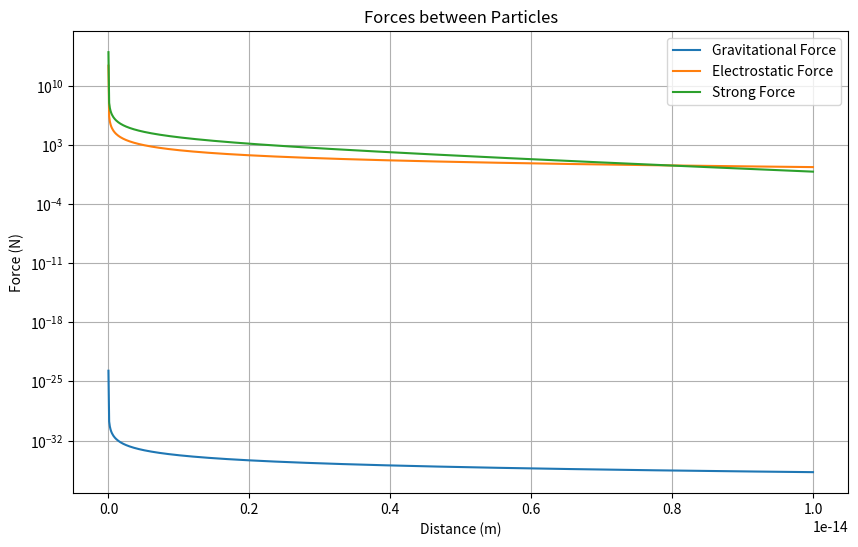

Generate this figure with matplotlib:
import numpy as np
import matplotlib.pyplot as plt

# Define the constants
G = 6.6743e-11  # gravitational constant, m^3 kg^-1 s^-2
k_e = 8.9875e9  # Coulomb's constant, N m^2 C^-2
e_charge = 1.6021e-19  # elementary charge, C
m_p = 1.6726e-27  # proton mass, kg
hbar = 1.0546e-34  # J s
c = 3e8  # m/s

# I am using the positive value of each force for better visualization
def force_G(m1, m2, r):
    return G * m1 * m2 / r**2

def force_E(q1, q2, r):
    return k_e * q1 * q2 / r**2

def force_S(V0, λ, r):
    return (V0 / λ) * np.exp(-r * λ) * (λ/r + 1/r**2)

m1 = m_p
m2 = m_p

q1 = e_charge
q2 = e_charge

V0 = 40e6 * e_charge
λ = 0.7e15

#range of r
r = np.linspace(1e-20, 1e-14, 1000)

plt.figure(figsize=(10, 6))
plt.plot(r, force_G(m1, m2, r), label='Gravitational Force')
plt.plot(r, force_E(q1, q2, r), label='Electrostatic Force')
plt.plot(r, force_S(V0, λ, r), label='Strong Force')
plt.xlabel('Distance (m)')
plt.ylabel('Force (N)')
plt.yscale('log')
plt.title('Forces between Particles')
plt.legend()
plt.grid()
plt.savefig('Question_1.png')
plt.close()

print(r"F_G = ", force_G(m1, m2, 1e-15))
print(r"F_E = ", force_E(q1, q2, 1e-15))
print(r"F_S = ", force_S(V0, λ, 1e-15))
